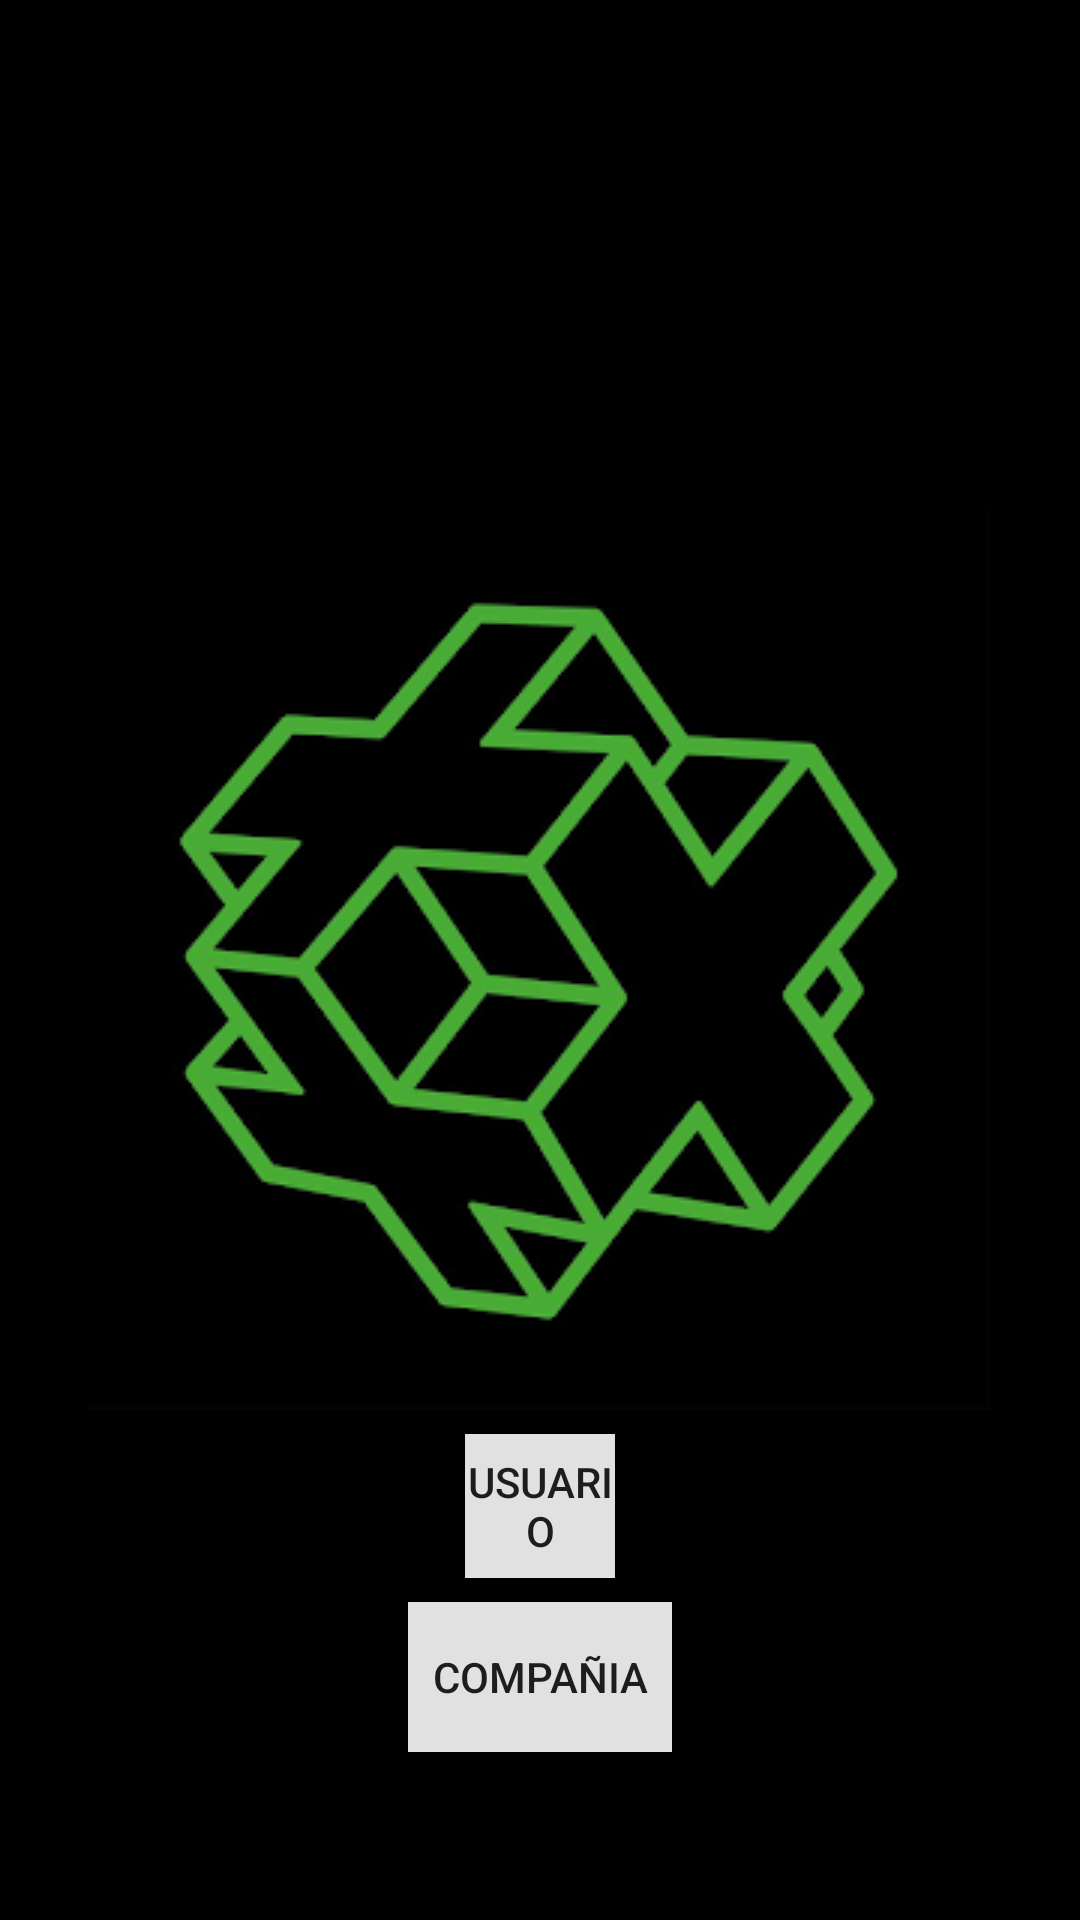

Layout XML and referenced resources for this Android screen:
<!-- AndroidManifest.xml: application theme AppTheme -->
<!-- res/layout/activity_main.xml -->
<?xml version="1.0" encoding="utf-8"?>
<RelativeLayout
    xmlns:android="http://schemas.android.com/apk/res/android"
    xmlns:app="http://schemas.android.com/apk/res-auto"
    xmlns:tools="http://schemas.android.com/tools"
    android:layout_width="match_parent"
    android:layout_height="match_parent"
    android:background="@color/colorBlack"
    tools:context="com.leones.talentguide.MainActivity">

   <ImageView
       android:id="@+id/ivBackground"
       android:layout_width="wrap_content"
       android:layout_height="wrap_content"
       android:layout_centerHorizontal="true"
       android:layout_centerVertical="true"
       android:src="@drawable/unnamed"/>

    <Button
        android:id="@+id/btnUser"
        android:layout_height="wrap_content"
        android:layout_width="50dp"
        android:layout_centerHorizontal="true"
        android:layout_below="@id/ivBackground"
        android:layout_margin="8dp"
        android:text="USUARIO"
        android:background="@color/colorInnerSearchBarGradientEnd"
        android:onClick="goToUser">

    </Button>

    <Button
        android:id="@+id/btnCompany"
        android:text="COMPAÑIA"
        android:layout_width="wrap_content"
        android:layout_height="50dp"
        android:layout_centerHorizontal="true"
        android:layout_below="@id/btnUser"
        android:background="@color/colorInnerSearchBarGradientEnd"
        android:onClick="goToCompany"/>

</RelativeLayout>
<!-- resources referenced by this layout -->
<resources>
  <color name="colorBlack">#000000</color>
  <color name="colorInnerSearchBarGradientEnd">#E1E1E1</color>
  <!-- drawable unnamed: png bitmap (drawable, 44906 bytes) -->
  <style name="AppTheme" parent="Theme.AppCompat.Light.NoActionBar">
          
          <item name="colorPrimary">@color/colorPrimary</item>
          <item name="colorPrimaryDark">@color/colorPrimaryDark</item>
          <item name="colorAccent">@color/colorAccent</item>
      </style>
  <color name="colorPrimary">#3F51B5</color>
  <color name="colorPrimaryDark">#303F9F</color>
  <color name="colorAccent">#FF4081</color>
</resources>
